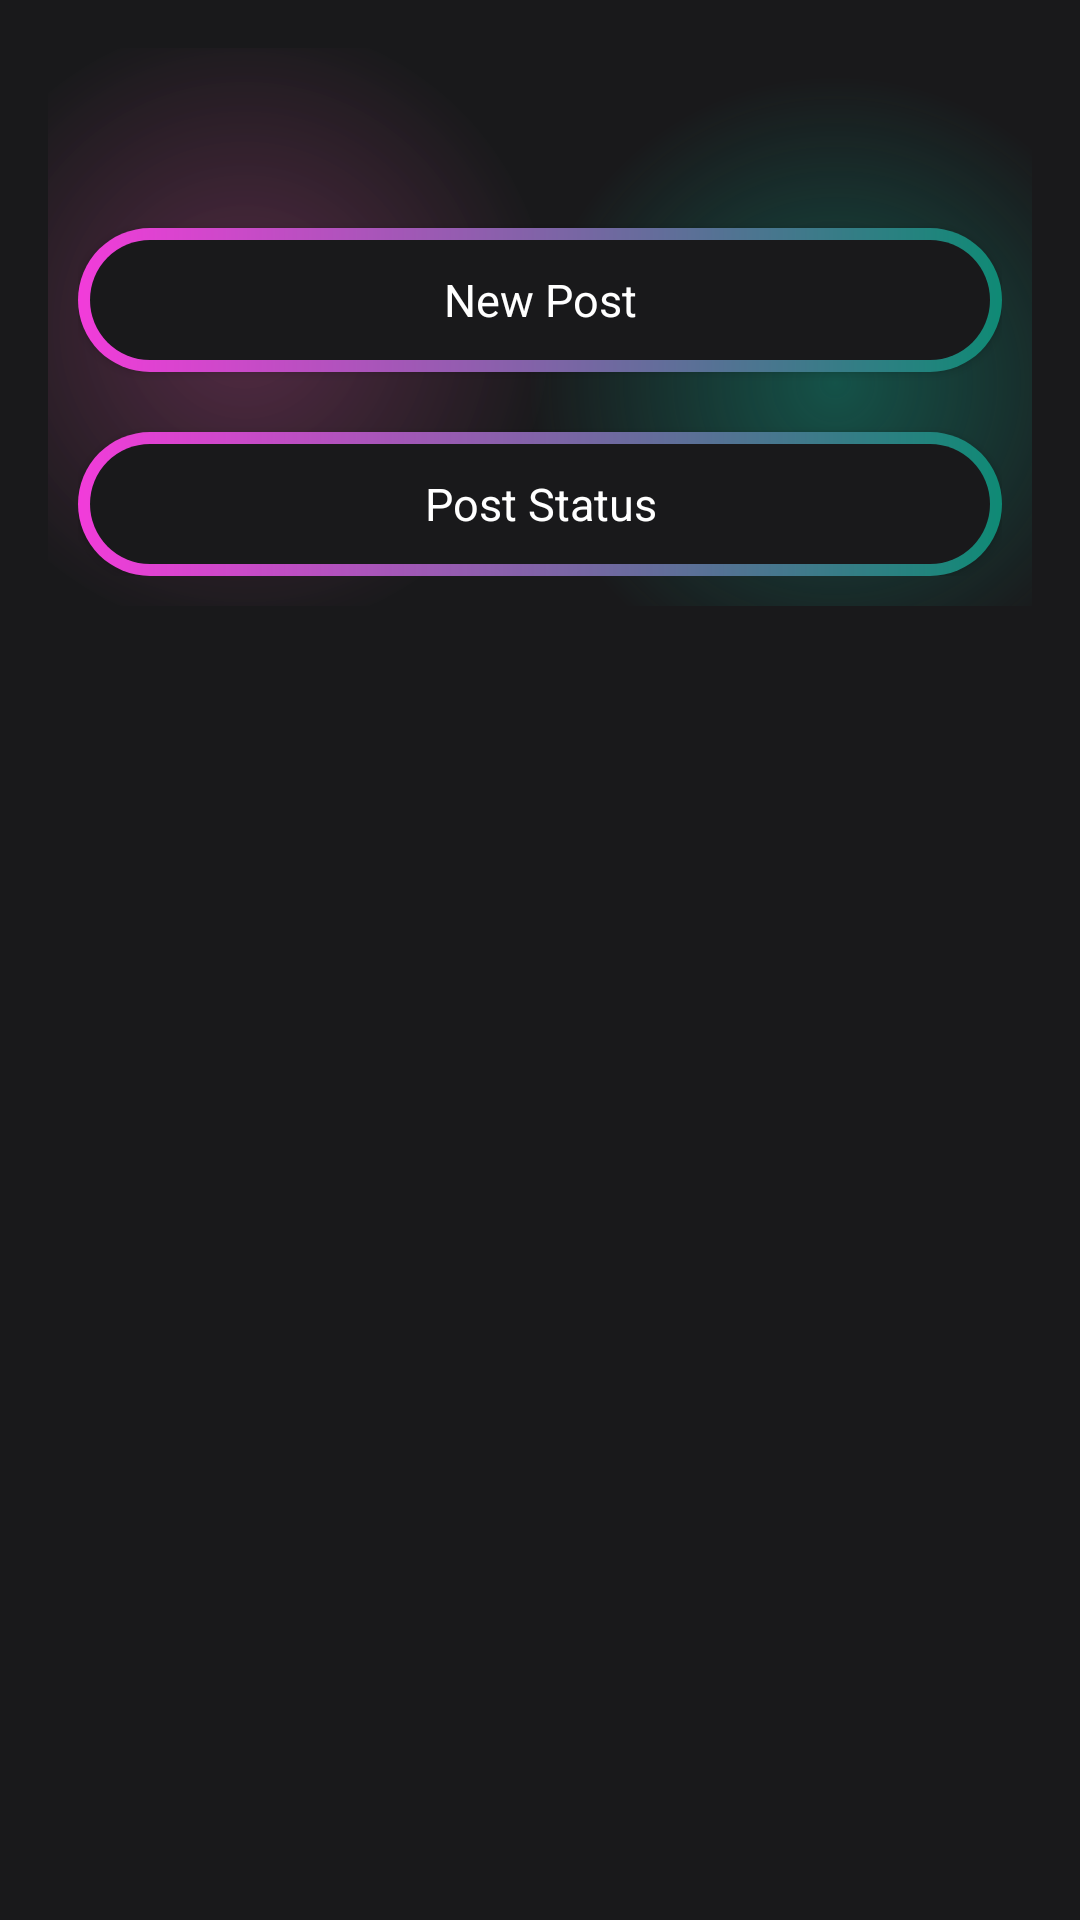

This screen was rendered from an Android layout file. Write that file and the resources it references.
<!-- AndroidManifest.xml: application theme Theme.Test_MAD -->
<!-- res/layout/activity_reporter_post.xml -->
<?xml version="1.0" encoding="utf-8"?>
<androidx.constraintlayout.widget.ConstraintLayout xmlns:android="http://schemas.android.com/apk/res/android"
    xmlns:app="http://schemas.android.com/apk/res-auto"
    android:layout_width="match_parent"
    android:layout_height="match_parent">

    <ScrollView
        android:layout_width="match_parent"
        android:layout_height="match_parent"
        android:background="@color/main_background"
        android:padding="16dp"
        app:layout_constraintBottom_toBottomOf="parent"
        app:layout_constraintEnd_toEndOf="parent"
        app:layout_constraintStart_toStartOf="parent"
        app:layout_constraintTop_toTopOf="parent">

        <LinearLayout
            android:layout_width="match_parent"
            android:layout_height="wrap_content"
            android:background="@drawable/gradiant_color_background"
            android:orientation="vertical"
            android:padding="10dp">


            <androidx.appcompat.widget.AppCompatButton
                android:id="@+id/newnews"
                style="@android:style/Widget.Button"
                android:layout_width="match_parent"
                android:layout_height="wrap_content"
                android:layout_marginTop="50dp"
                android:background="@drawable/btn_background"
                android:text="New Post"
                android:textColor="@color/white"
                android:textSize="15sp" />

            <androidx.appcompat.widget.AppCompatButton
                android:id="@+id/update_news"
                style="@android:style/Widget.Button"
                android:layout_width="match_parent"
                android:layout_height="wrap_content"
                android:layout_marginTop="20dp"
                android:background="@drawable/btn_background"
                android:text="Post Status"
                android:textColor="@color/white"
                android:textSize="15sp" />

        </LinearLayout>
    </ScrollView>
</androidx.constraintlayout.widget.ConstraintLayout>
<!-- resources referenced by this layout -->
<resources>
  <color name="main_background">#19191b</color>
  <color name="white">#FFFFFFFF</color>
  <!-- drawable btn_background (drawable) -->
  <?xml version="1.0" encoding="utf-8"?>
  <layer-list xmlns:android="http://schemas.android.com/apk/res/android">
      <item>
          <shape android:shape="rectangle">
              <corners android:radius="50dp"/>
              <gradient android:angle="360" android:endColor="#0f8a75" android:startColor="#F23CDA" android:type="linear"/>
              <size android:width="24dp" android:height="24dp"/>
          </shape>
      </item>
      <item android:top="4dp" android:bottom="4dp" android:left="4dp" android:right="4dp">
          <shape android:shape="rectangle">
              <corners android:radius="50dp"/>
              <solid android:color="#19191b"/>
          </shape>
      </item>
  </layer-list>
  <!-- drawable gradiant_color_background (drawable) -->
  <?xml version="1.0" encoding="utf-8"?>
  <layer-list xmlns:android="http://schemas.android.com/apk/res/android">
      <item>
          <shape>
              <gradient
                  android:startColor="#997c3660"
                  android:centerColor="#19191b"
                  android:endColor="#19191b"
                  android:type="radial"
                  android:gradientRadius="110%p"
                  android:centerX="0.2"
                  android:centerY="0.5"/> 
          </shape>
      </item>
      <item>
          <shape>
              <gradient
                  android:startColor="#800f8a75"
                  android:centerColor="@android:color/transparent"
                  android:endColor="@android:color/transparent"
                  android:gradientRadius="110%p"
                  android:centerY="0.6"
                  android:centerX="0.8"
                  android:type="radial"/>
          </shape>
      </item>
  </layer-list>
  <style name="Theme.Test_MAD" parent="Base.Theme.Test_MAD" />
  <style name="Base.Theme.Test_MAD" parent="Theme.Material3.DayNight.NoActionBar">
          
          
      </style>
</resources>
